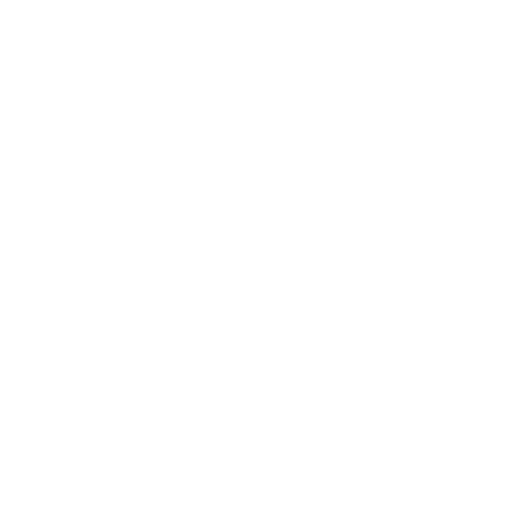
t = 0.00 s
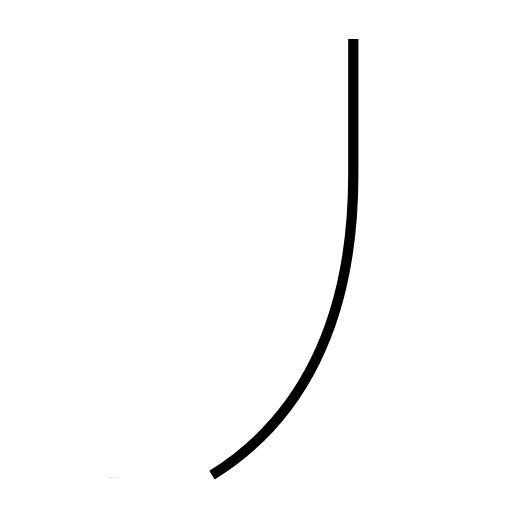
t = 1.42 s
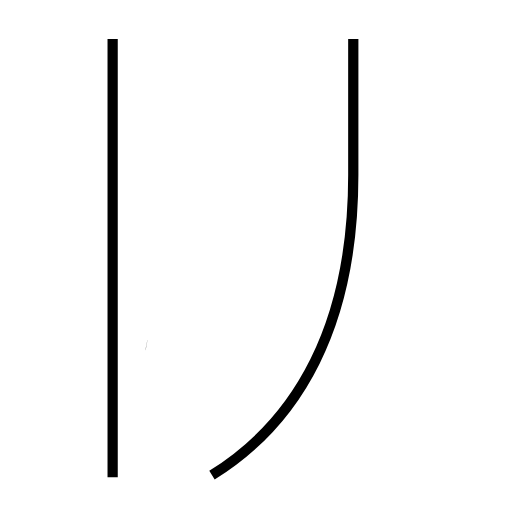
t = 2.70 s
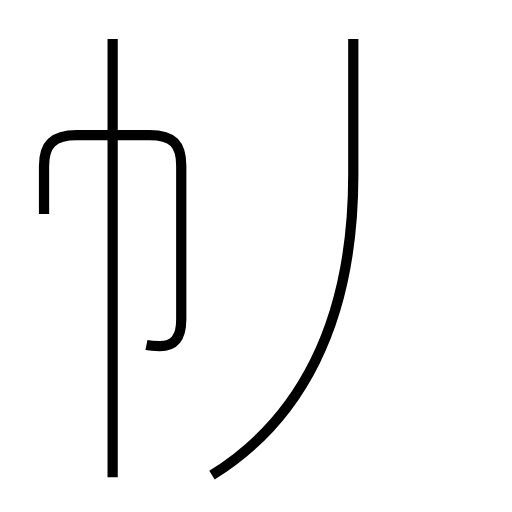
t = 3.96 s
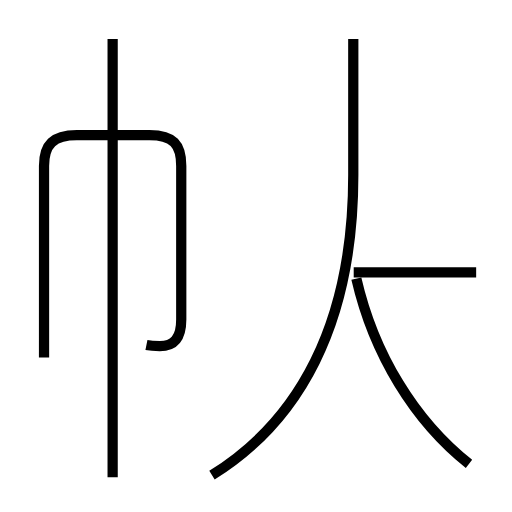
t = 5.39 s
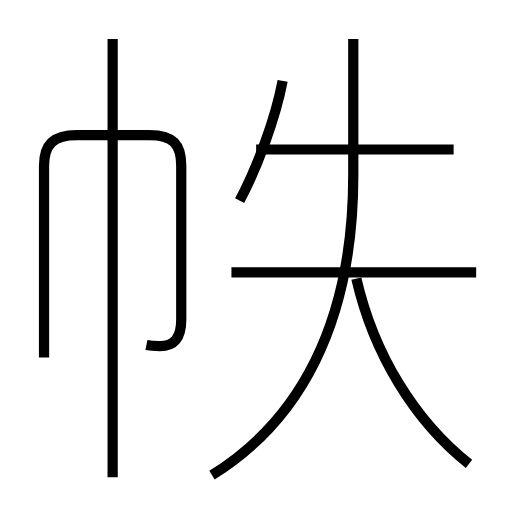
t = 6.70 s

The animated SVG that drew these frames (rendered in a browser with its animation timeline set to each time). Animation: 7 SMIL elements (animate=7); one cycle of 6.70 s.

<?xml version='1.0' encoding='utf-8'?>
<svg viewBox="0.0 -6.0 50.0 50.0" version="1.1" xmlns="http://www.w3.org/2000/svg"><rect x="-1000" y="-1000" width="2000" height="2000" stroke="white" fill="white" /><g style="fill:none;stroke:#000000;stroke-width:1"><path d="M 20.7 2.4 C 29.1 -2.8 34.5 -12.2 34.5 -26.9 L 34.5 -40.2 " transform="translate(0.0 38.0)" stroke-dasharray="47.22367767880766" stroke-dashoffset="47.22367767880766"><animate attributeName="stroke-dashoffset" from="47.22367767880766" to="0" dur="1.4167103303642299s" begin="0s" fill="freeze" /></path><path d="M 11.0 2.6 L 11.0 -40.2 " transform="translate(0.0 38.0)" stroke-dasharray="42.800000000000004" stroke-dashoffset="42.800000000000004"><animate attributeName="stroke-dashoffset" from="42.800000000000004" to="0" dur="1.284s" begin="1.4167103303642299s" fill="freeze" /></path><path d="M 14.3 -10.3 C 14.8 -10.2 15.2 -10.2 15.6 -10.2 C 17.0 -10.2 17.7 -11.0 17.7 -12.8 L 17.7 -27.8 C 17.7 -29.9 16.9 -30.8 14.6 -30.8 L 7.5 -30.8 C 5.2 -30.8 4.3 -29.9 4.3 -27.8 L 4.3 -9.1 " transform="translate(0.0 38.0)" stroke-dasharray="56.073287145933094" stroke-dashoffset="56.073287145933094"><animate attributeName="stroke-dashoffset" from="56.073287145933094" to="0" dur="1.6821986143779928s" begin="2.70071033036423s" fill="freeze" /></path><path d="M 45.8 1.3 C 40.5 -2.9 36.5 -9.4 34.8 -16.8 " transform="translate(0.0 38.0)" stroke-dasharray="21.57836900600668" stroke-dashoffset="21.57836900600668"><animate attributeName="stroke-dashoffset" from="21.57836900600668" to="0" dur="0.6473510701802004s" begin="4.382908944742223s" fill="freeze" /></path><path d="M 46.5 -17.4 L 22.6 -17.4 " transform="translate(0.0 38.0)" stroke-dasharray="23.9" stroke-dashoffset="23.9"><animate attributeName="stroke-dashoffset" from="23.9" to="0" dur="0.717s" begin="5.0302600149224235s" fill="freeze" /></path><path d="M 23.4 -24.4 C 25.1 -27.6 26.9 -32.4 27.6 -36.1 " transform="translate(0.0 38.0)" stroke-dasharray="12.470072127868347" stroke-dashoffset="12.470072127868347"><animate attributeName="stroke-dashoffset" from="12.470072127868347" to="0" dur="0.3741021638360504s" begin="5.747260014922423s" fill="freeze" /></path><path d="M 44.3 -29.4 L 25.0 -29.4" transform="translate(0.0 38.0)" stroke-dasharray="19.299999999999997" stroke-dashoffset="19.299999999999997"><animate attributeName="stroke-dashoffset" from="19.299999999999997" to="0" dur="0.5789999999999998s" begin="6.121362178758473s" fill="freeze" /></path></g></svg>
